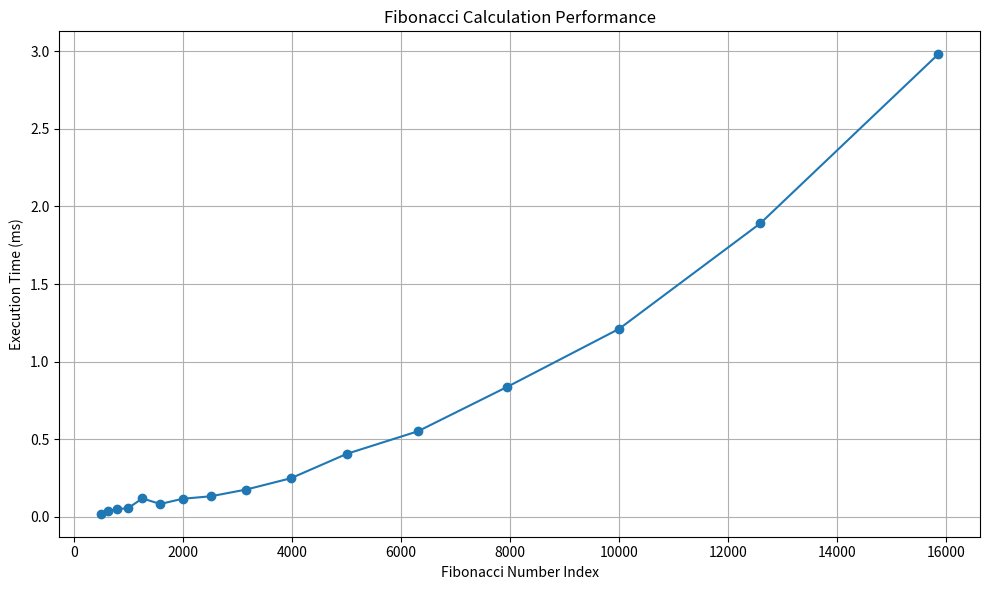

Write Python code to recreate this figure.
import time
import matplotlib.pyplot as plt


def nth_fibonacci(n):
    if n <= 1:
        return n

    curr = 0
    prev1 = 1
    prev2 = 0

    for _ in range(2, n + 1):
        curr = prev1 + prev2
        prev2 = prev1
        prev1 = curr

    return curr


def measure_fibonacci_performance():
    test_numbers = [
        501,
        631,
        794,
        1000,
        1259,
        1585,
        1995,
        2512,
        3162,
        3981,
        5012,
        6310,
        7943,
        10000,
        12589,
        15849,
    ]
    execution_times = []
    fibonacci_values = []

    for n in test_numbers:
        start_time = time.perf_counter()
        fib_value = nth_fibonacci(n)
        end_time = time.perf_counter()

        execution_time = (end_time - start_time) * 1000

        print(f"Fibonacci({n}) = {fib_value}")
        print(f"Execution time: {execution_time:.4f} ms\n")

        execution_times.append(execution_time)
        fibonacci_values.append(n)

    plt.figure(figsize=(10, 6))
    plt.plot(fibonacci_values, execution_times, marker="o")
    plt.title("Fibonacci Calculation Performance")
    plt.xlabel("Fibonacci Number Index")
    plt.ylabel("Execution Time (ms)")
    plt.grid(True)
    plt.tight_layout()
    plt.show()


if __name__ == "__main__":
    measure_fibonacci_performance()
